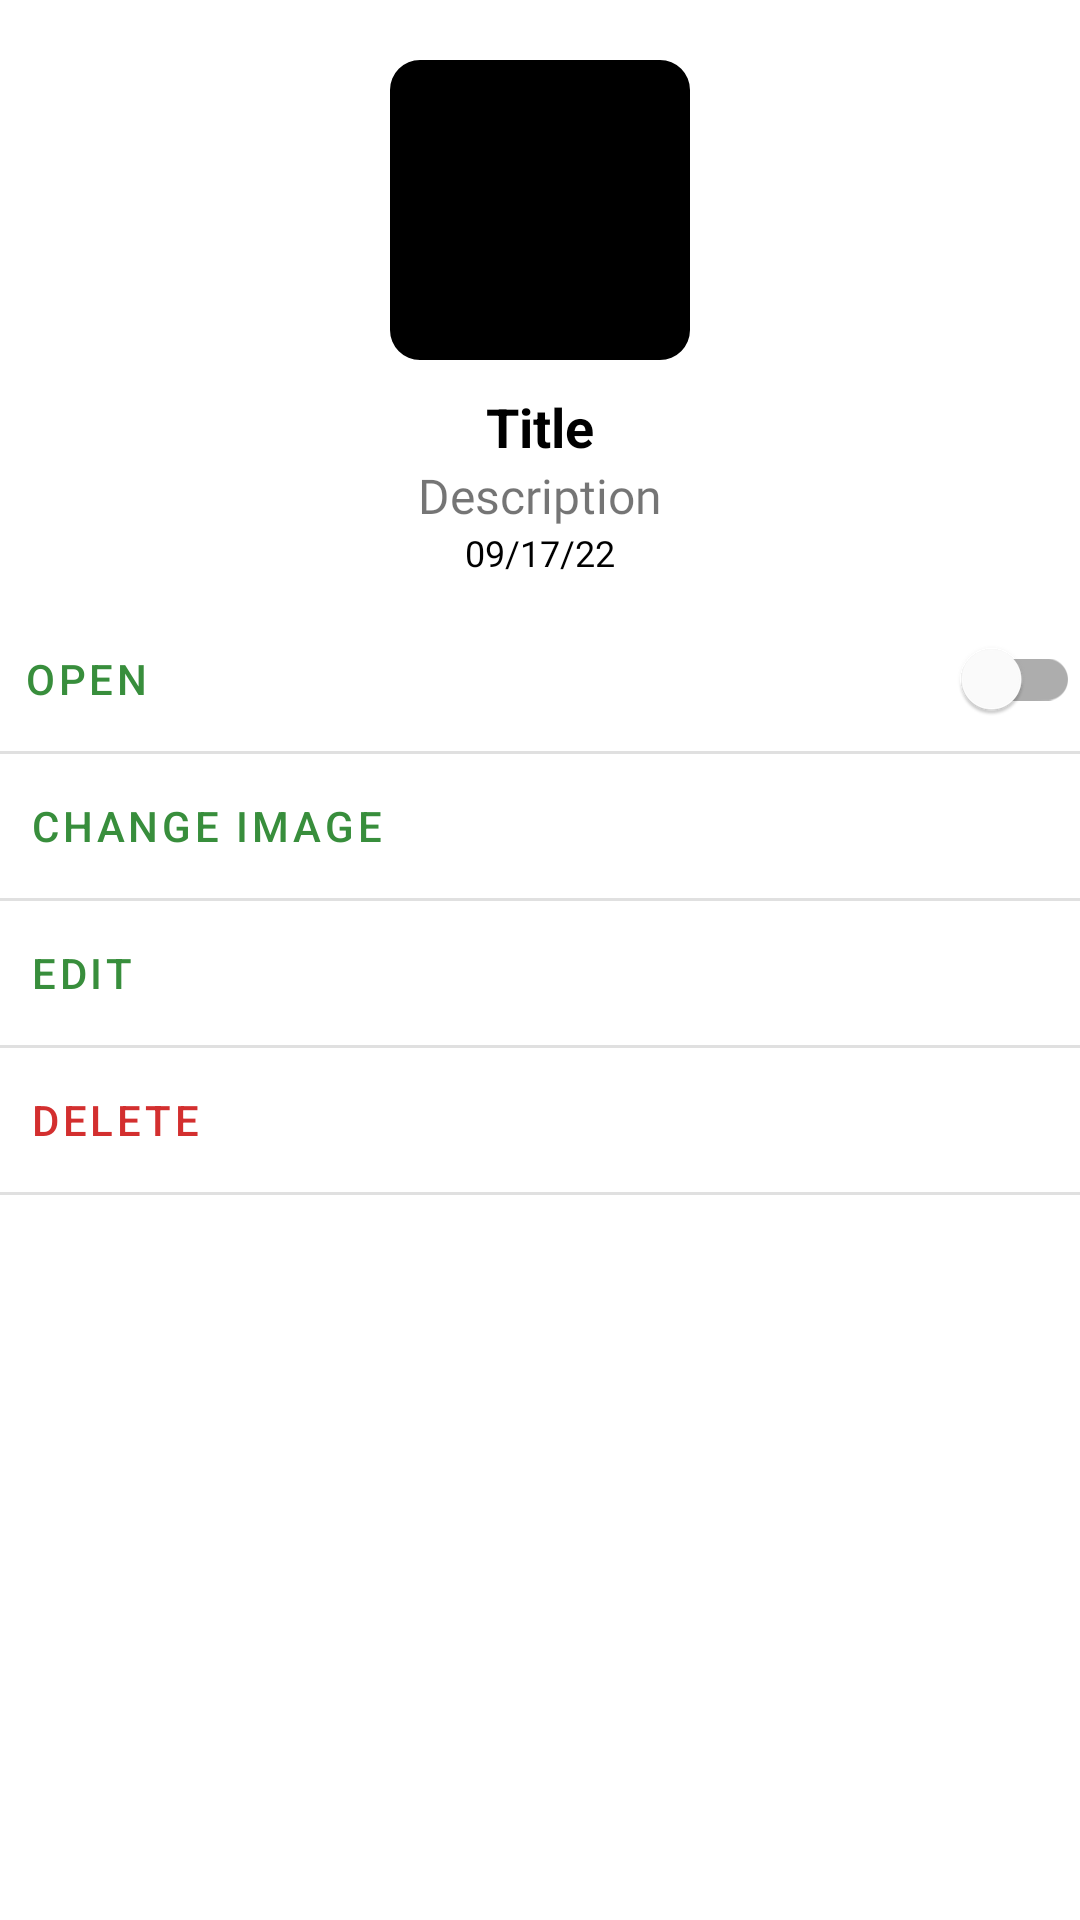

Reconstruct the res/layout file that produces this screen, plus the resources it refers to.
<!-- AndroidManifest.xml: application theme Theme.IKidsv2 -->
<!-- res/layout/fragment_lesson_settings_tab.xml -->
<?xml version="1.0" encoding="utf-8"?>
<androidx.core.widget.NestedScrollView xmlns:android="http://schemas.android.com/apk/res/android"
    xmlns:tools="http://schemas.android.com/tools"
    android:layout_width="match_parent"
    android:layout_height="match_parent"
    xmlns:app="http://schemas.android.com/apk/res-auto"
    tools:context=".teacherNav.tabs.LessonSettingsTab">

    <LinearLayout
        android:layout_width="match_parent"
        android:layout_height="match_parent"
        android:orientation="vertical"
        >
    <LinearLayout
        android:layout_width="match_parent"
        android:layout_height="match_parent"
        android:orientation="vertical"
        android:gravity="center_horizontal"
        android:padding="10dp"
        android:layout_weight="1">
        <com.google.android.material.imageview.ShapeableImageView
            android:id="@+id/lessonImage"
            android:layout_width="100dp"
            android:layout_height="100dp"
            android:layout_margin="10dp"
            android:scaleType="centerCrop"
            app:shapeAppearanceOverlay="@style/ShapeAppearanceOverlay.App.CornerSize10Percent"
            android:background="@color/black"
            android:contentDescription="LessonImage" />
        <TextView
            android:id="@+id/textTitle"
            android:layout_width="wrap_content"
            android:layout_height="wrap_content"
            android:text="@string/title"
            android:textColor="@color/black"
            android:textSize="18sp"
            android:textStyle="bold" />
        <TextView
            android:id="@+id/textDesc"
            android:layout_width="wrap_content"
            android:layout_height="wrap_content"
            android:text="@string/description"
            android:fontFamily="@font/alata"
            android:textSize="16sp" />
        <TextView
            android:id="@+id/textDate"
            android:layout_width="wrap_content"
            android:layout_height="wrap_content"
            android:text="@string/_09_17_22"
            android:textColor="@color/black"
            android:fontFamily="@font/alata"
            android:textSize="12sp" />
    </LinearLayout>

    <LinearLayout
        android:layout_width="match_parent"
        android:layout_height="wrap_content"
        android:orientation="horizontal"
        >
        <Button
            style="@style/Widget.MaterialComponents.Button.TextButton"
            android:layout_width="0dp"
            android:layout_height="wrap_content"
            android:text="@string/open"
            android:id="@+id/buttonIsOpen"
            android:layout_weight="1"
            android:enabled="false"
            android:textAlignment="textStart"
            android:textColor="#388E3C" />

        <com.google.android.material.switchmaterial.SwitchMaterial
            android:id="@+id/switch1"
            android:layout_width="wrap_content"
            android:layout_height="wrap_content"
            />
    </LinearLayout>
    <com.google.android.material.divider.MaterialDivider
        android:layout_width="match_parent"
        android:layout_height="wrap_content"/>
    <Button
        style="@style/Widget.MaterialComponents.Button.TextButton"
        android:layout_width="match_parent"
        android:layout_height="wrap_content"
        android:drawableEnd="@drawable/ic_baseline_arrow_forward_ios_24"
        android:paddingHorizontal="10dp"
        android:text="Change Image"
        android:id="@+id/buttonChangeImage"
        android:textAlignment="textStart"
        android:textColor="#388E3C" />
    <com.google.android.material.divider.MaterialDivider
        android:layout_width="match_parent"
        android:layout_height="wrap_content"/>
    <Button
        style="@style/Widget.MaterialComponents.Button.TextButton"
        android:layout_width="match_parent"
        android:layout_height="wrap_content"
        android:drawableEnd="@drawable/ic_baseline_arrow_forward_ios_24"
        android:paddingHorizontal="10dp"
        android:text="Edit"
        android:id="@+id/buttonEdit"
        android:textAlignment="textStart"
        android:textColor="#388E3C" />
    <LinearLayout
        android:layout_width="match_parent"
        android:layout_height="wrap_content"
        android:padding="10dp"
        android:visibility="gone"
        android:id="@+id/layoutEdit"
        android:orientation="vertical">
        <com.google.android.material.textfield.TextInputLayout
            android:layout_width="match_parent"
            android:id="@+id/inputTitle"
            android:layout_height="wrap_content"
            style="@style/Widget.MaterialComponents.TextInputLayout.OutlinedBox.Dense"
            android:hint="@string/title"
            android:textColorHint="#8A9597"
            app:endIconMode="clear_text"
            app:endIconTint="#151515"
            app:errorEnabled="true"
            app:iconSize="24dp">
            <com.google.android.material.textfield.TextInputEditText
                android:id="@+id/edtTitle"
                android:layout_width="match_parent"
                android:layout_height="wrap_content"
                android:ellipsize="end"
                android:inputType="textPersonName">
            </com.google.android.material.textfield.TextInputEditText>
        </com.google.android.material.textfield.TextInputLayout>
        <com.google.android.material.textfield.TextInputLayout
            android:layout_width="match_parent"
            android:id="@+id/inputDesc"
            android:layout_height="wrap_content"
            style="@style/Widget.MaterialComponents.TextInputLayout.OutlinedBox.Dense"
            android:hint="@string/description"
            android:textColorHint="#8A9597"
            app:endIconMode="clear_text"
            app:endIconTint="#151515"

            app:errorEnabled="true">
            <com.google.android.material.textfield.TextInputEditText
                android:id="@+id/edtDesc"
                android:layout_width="match_parent"
                android:layout_height="wrap_content"
                android:ellipsize="end"
                android:inputType="textMultiLine">
            </com.google.android.material.textfield.TextInputEditText>
        </com.google.android.material.textfield.TextInputLayout>
        <Button
            android:id="@+id/buttonSaveEdit"
            android:layout_width="match_parent"
            android:layout_height="wrap_content"
            android:textAllCaps="false"
            android:text="@string/save"/>
    </LinearLayout>
    <com.google.android.material.divider.MaterialDivider
        android:layout_width="match_parent"
        android:layout_height="wrap_content"/>
    <Button
        style="@style/Widget.MaterialComponents.Button.TextButton"
        android:layout_width="match_parent"
        android:layout_height="wrap_content"
        android:drawableEnd="@drawable/ic_baseline_arrow_forward_ios_24"
        android:paddingHorizontal="10dp"
        android:text="Delete"
        android:id="@+id/buttonDelete"
        android:textAlignment="textStart"
        android:textColor="#D32F2F" />
    <com.google.android.material.divider.MaterialDivider
        android:layout_width="match_parent"
        android:layout_height="wrap_content"/>

    </LinearLayout>
</androidx.core.widget.NestedScrollView>
<!-- resources referenced by this layout -->
<resources>
  <string name="_09_17_22">09/17/22</string>
  <string name="description">Description</string>
  <string name="open">OPEN</string>
  <string name="save">Save</string>
  <string name="title">Title</string>
  <style name="ShapeAppearanceOverlay.App.CornerSize10Percent" parent="">
          <item name="cornerSize">10%</item>
      </style>
  <style name="Theme.IKidsv2" parent="Theme.MaterialComponents.Light.NoActionBar">
          
          <item name="colorPrimary">@color/purple_500</item>
          <item name="colorPrimaryVariant">@color/purple_700</item>
          <item name="colorOnPrimary">@color/white</item>
          
          <item name="colorSecondary">@color/teal_200</item>
          <item name="colorSecondaryVariant">@color/teal_700</item>
          <item name="colorOnSecondary">@color/black</item>
          
          <item name="android:statusBarColor" tools:targetApi="l">?attr/colorPrimaryVariant</item>
          
      </style>
  <!-- not gathered from this repository: default colours our renderer supplied (Android Studio template values) -->
  <color name="purple_500">#FF6200EE</color>
  <color name="purple_700">#FF3700B3</color>
  <color name="teal_200">#FF03DAC5</color>
  <color name="teal_700">#FF018786</color>
  <color name="black">#FF000000</color>
  <color name="white">#FFFFFFFF</color>
</resources>
